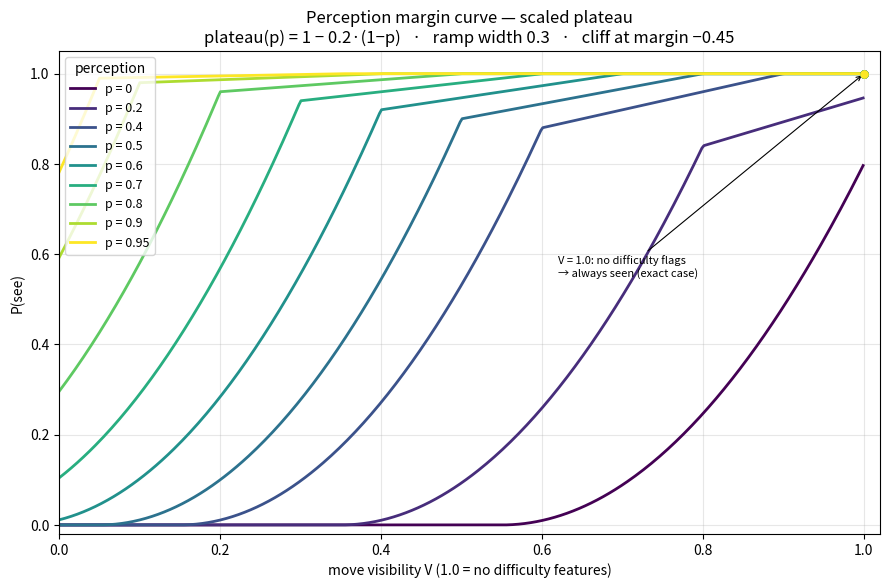

Generate this figure with matplotlib: (Note: this script raises an exception after producing the figure.)
"""Visualize the perception P(see) margin curve (PLAN-perception.md).

X = move visibility V, Y = P(see), one line per perception level p.
Implements the REVISED curve (2026-06-07): perception-scaled plateau
    plateau(p) = 1 - (1 - PLATEAU_FLOOR) * (1 - p)
    m = p + V - 1
    m >= 0: P = plateau + (1 - plateau) * min(1, m / RAMP)
    m <  0: P = plateau * max(0, 1 + m / CLIFF)^2
    V == 1.0 exactly: P = 1.0 (no difficulty flags -> nothing to miss)
    p >= 1.0: bypass (P = 1.0)

Usage:  python plot_perception_curve.py [out.png]
"""

import sys

import matplotlib

matplotlib.use("Agg")
import matplotlib.pyplot as plt
import numpy as np

PLATEAU_FLOOR = 0.8
RAMP = 0.3
CLIFF = 0.45


def p_see(v: float, p: float) -> float:
    if p >= 1.0 or v >= 1.0:
        return 1.0
    plateau = 1.0 - (1.0 - PLATEAU_FLOOR) * (1.0 - p)
    m = p + v - 1.0
    if m >= 0.0:
        return plateau + (1.0 - plateau) * min(1.0, m / RAMP)
    t = 1.0 + m / CLIFF
    return plateau * t * t if t > 0.0 else 0.0


def main() -> None:
    out = sys.argv[1] if len(sys.argv) > 1 else "runs/perception_curve.png"

    # Stop just short of 1.0 so the V == 1.0 special case (always seen)
    # is drawn as its own marker, not blended into the curve.
    vs = np.linspace(0.0, 0.999, 400)
    levels = [0.0, 0.2, 0.4, 0.5, 0.6, 0.7, 0.8, 0.9, 0.95]
    cmap = plt.get_cmap("viridis")

    fig, ax = plt.subplots(figsize=(9, 6), dpi=150)
    for i, p in enumerate(levels):
        color = cmap(i / (len(levels) - 1))
        ys = [p_see(v, p) for v in vs]
        ax.plot(vs, ys, color=color, lw=2, label=f"p = {p:g}")
        # The V == 1.0 special case: always seen, even at p = 0.
        ax.plot([1.0], [1.0], marker="o", ms=5, color=color, zorder=5)

    ax.annotate(
        "V = 1.0: no difficulty flags\n→ always seen (exact case)",
        xy=(1.0, 1.0),
        xytext=(0.62, 0.55),
        fontsize=8,
        arrowprops=dict(arrowstyle="->", lw=0.8),
    )

    ax.set_xlabel("move visibility V (1.0 = no difficulty features)")
    ax.set_ylabel("P(see)")
    ax.set_title(
        "Perception margin curve — scaled plateau\n"
        f"plateau(p) = 1 − {1 - PLATEAU_FLOOR:.1f}·(1−p)   ·   "
        f"ramp width {RAMP}   ·   cliff at margin −{CLIFF}"
    )
    ax.set_xlim(0.0, 1.02)
    ax.set_ylim(-0.02, 1.05)
    ax.grid(True, alpha=0.3)
    ax.legend(title="perception", loc="upper left", fontsize=9)

    fig.tight_layout()
    fig.savefig(out)
    print(f"wrote {out}")


if __name__ == "__main__":
    main()
